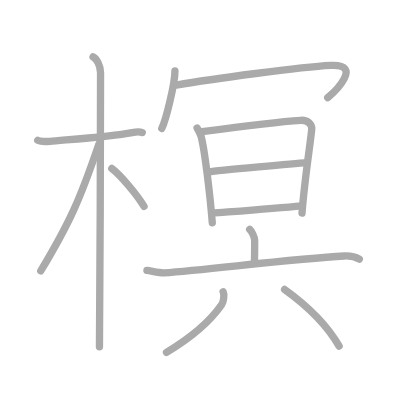
t = 0.00 s
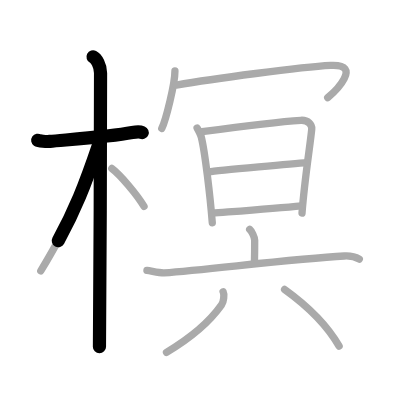
t = 2.75 s
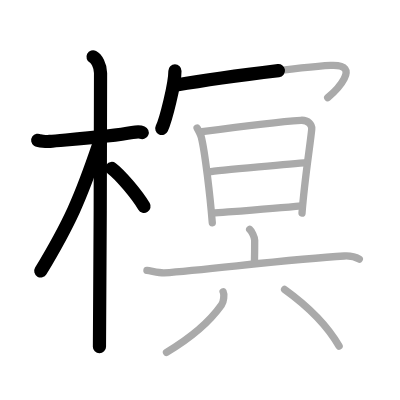
t = 5.50 s
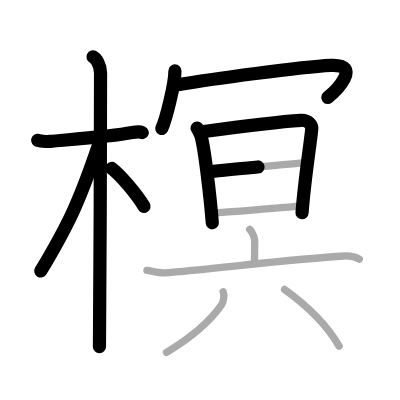
t = 8.50 s
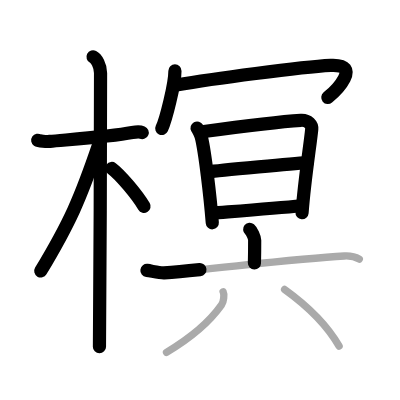
t = 11.25 s
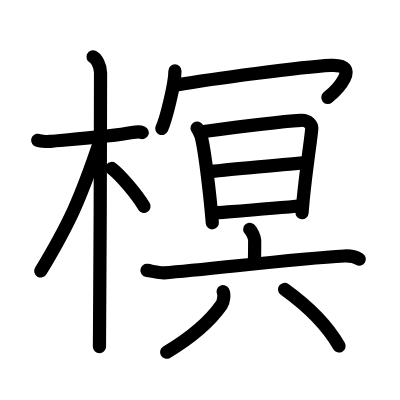
t = 14.00 s

The animated SVG that drew these frames (rendered in a browser with its animation timeline set to each time). Animation: 14 SMIL elements (animate=14); one cycle of 14.00 s.

<?xml version="1.0" standalone="no"?>
<!DOCTYPE svg PUBLIC "-//W3C//DTD SVG 1.1//EN"   "http://www.w3.org/Graphics/SVG/1.1/DTD/svg11.dtd">
<svg width="400px" height="400px"  version="1.1" xmlns="http://www.w3.org/2000/svg">
  <defs>
    <marker id="Triangle" viewBox="0 0 10 10" refX="0" refY="5" markerUnits="strokeWidth" markerWidth="3" style="stroke-opacity:0%;fill:#aaaaaa;" markerHeight="2" orient="auto">
      <path d="M 0 0 L 10 5 L 0 10 z" />
    </marker>
    
    <marker id="Arrow" viewBox="0 0 10 10" refX="5" refY="5" markerUnits="strokeWidth" markerWidth="1.8" style="stroke-opacity:0%;fill:#770000;" markerHeight="2" orient="auto">
      <path d="M 0 4 L 6 4 L 4 1 L 10 5 L 4 9 L 6 6 L 0 6 z" />
        <circle cx="5" cy="5" r="5" />
      </marker>
    
    <marker id="TriangleRed" viewBox="0 0 10 10" refX="0" refY="5" markerUnits="strokeWidth" markerWidth="3" style="stroke-opacity:0%;fill:#CC0000;" markerHeight="2" orient="auto">
      <path d="M 0 0 L 10 5 L 0 10 z" />
    </marker>
    
    <marker id="ArrowRed" viewBox="0 0 10 10" refX="5" refY="5" markerUnits="strokeWidth" markerWidth="1.8" style="stroke-opacity:0%;fill:#CC0000;" markerHeight="2" orient="auto">
      <path d="M 0 4 L 6 4 L 4 1 L 10 5 L 4 9 L 6 6 L 0 6 z" />
        <circle cx="5" cy="5" r="5" />
      </marker>
    
  </defs>
  
  <path style="fill:#ffffff; fill-opacity:100%; fill-rule:evenodd; stroke-width:0;" d="M 0 0 L 400px 0 L 400px 400px L 0 400px L 0 0" />

  <g transform="scale(3.6697247706422 3.6697247706422)">
<path style="fill:none; fill-opacity:0%; fill-rule:evenodd; stroke:#aaaaaa; stroke-opacity:100%; stroke-width: 1.5pt; stroke-linejoin:round; stroke-linecap:round;" d="M10.28 38.22c0.35 0.24 2.39 0.41 3.31 0.31c3.94-0.41 16.12-1.21 22.45-2.41c0.92-0.17 2.15-0.24 2.73 0"></path>
<path style="fill:none; fill-opacity:0%; fill-rule:evenodd; stroke:#aaaaaa; stroke-opacity:100%; stroke-width: 1.5pt; stroke-linejoin:round; stroke-linecap:round;" d="M25.36 15.5c0.91 0.47 2.04 2.25 2.04 4.42c0 0.95-0.12 68.75-0.3 74.58"></path>
<path style="fill:none; fill-opacity:0%; fill-rule:evenodd; stroke:#aaaaaa; stroke-opacity:100%; stroke-width: 1.5pt; stroke-linejoin:round; stroke-linecap:round;" d="M26.94 39.28c-5.1 15.04-7.94 21.4-15.83 34.56"></path>
<path style="fill:none; fill-opacity:0%; fill-rule:evenodd; stroke:#aaaaaa; stroke-opacity:100%; stroke-width: 1.5pt; stroke-linejoin:round; stroke-linecap:round;" d="M30.47 45.9c2.25 1.67 6.88 7.11 8.78 10.35"></path>
<path style="fill:none; fill-opacity:0%; fill-rule:evenodd; stroke:#aaaaaa; stroke-opacity:100%; stroke-width: 1.5pt; stroke-linejoin:round; stroke-linecap:round;" d="M47.67 19.32c0 3.55-2.46 13.31-3.58 15.68"></path>
<path style="fill:none; fill-opacity:0%; fill-rule:evenodd; stroke:#aaaaaa; stroke-opacity:100%; stroke-width: 1.5pt; stroke-linejoin:round; stroke-linecap:round;" d="M48.06 23.17c9.69-1.67 33.94-4.92 42.04-5.34c8.91-0.46 1.23 7.11-0.8 8.76"></path>
<path style="fill:none; fill-opacity:0%; fill-rule:evenodd; stroke:#aaaaaa; stroke-opacity:100%; stroke-width: 1.5pt; stroke-linejoin:round; stroke-linecap:round;" d="M53.71 34.88c0.13 0.24 0.96 1.67 1.18 2.61c0.96 4.03 2.36 15.71 2.96 23.22"></path>
<path style="fill:none; fill-opacity:0%; fill-rule:evenodd; stroke:#aaaaaa; stroke-opacity:100%; stroke-width: 1.5pt; stroke-linejoin:round; stroke-linecap:round;" d="M55.05 35.9c6.24-0.85 19.45-2.65 26.92-3.12c2.06-0.13 3.08 1.29 2.98 2.4C84.57 39.24 83 48.75 82.3 58.07"></path>
<path style="fill:none; fill-opacity:0%; fill-rule:evenodd; stroke:#aaaaaa; stroke-opacity:100%; stroke-width: 1.5pt; stroke-linejoin:round; stroke-linecap:round;" d="M56.94 46.84c2.42-0.39 24.75-2.38 26.75-2.54"></path>
<path style="fill:none; fill-opacity:0%; fill-rule:evenodd; stroke:#aaaaaa; stroke-opacity:100%; stroke-width: 1.5pt; stroke-linejoin:round; stroke-linecap:round;" d="M57.88 58.09c5.35-0.43 16.89-1.3 24.28-2.01"></path>
<path style="fill:none; fill-opacity:0%; fill-rule:evenodd; stroke:#aaaaaa; stroke-opacity:100%; stroke-width: 1.5pt; stroke-linejoin:round; stroke-linecap:round;" d="M68.04 62.5c0.51 0.43 1.36 2.11 1.36 2.97c0 3.42-0.01 3.76-0.07 6.21"></path>
<path style="fill:none; fill-opacity:0%; fill-rule:evenodd; stroke:#aaaaaa; stroke-opacity:100%; stroke-width: 1.5pt; stroke-linejoin:round; stroke-linecap:round;" d="M40.04 73.69c1.1 0.13 3.6 0.75 4.67 0.67c12.24-0.91 35.28-3.84 49.11-4.6c1.81-0.1 2.74 0.06 4.09 0.86"></path>
<path style="fill:none; fill-opacity:0%; fill-rule:evenodd; stroke:#aaaaaa; stroke-opacity:100%; stroke-width: 1.5pt; stroke-linejoin:round; stroke-linecap:round;" d="M60.8 79.49c0.37 0.74 0.19 2.7-0.43 3.58c-3.39 4.82-7.98 8.74-15 12.93"></path>
<path style="fill:none; fill-opacity:0%; fill-rule:evenodd; stroke:#aaaaaa; stroke-opacity:100%; stroke-width: 1.5pt; stroke-linejoin:round; stroke-linecap:round;" d="M77.55 78.86c6.39 4.59 11.67 9.88 14.86 15.45"></path>

<path style="fill:none; fill-opacity:0%; fill-rule:evenodd; stroke:#000000; stroke-opacity:100%; stroke-width: 2.7pt; stroke-linejoin:round; stroke-linecap:round;" d="M10.28 38.22c0.35 0.24 2.39 0.41 3.31 0.31c3.94-0.41 16.12-1.21 22.45-2.41c0.92-0.17 2.15-0.24 2.73 0" pathLength="100" stroke-dashoffset="100" stroke-dasharray="100 105"><animate id="dashAnim1" attributeName="stroke-dashoffset" from="100" to="0" dur="1s" calcMode="linear" fill="freeze"/></path>
<path style="fill:none; fill-opacity:0%; fill-rule:evenodd; stroke:#000000; stroke-opacity:100%; stroke-width: 2.7pt; stroke-linejoin:round; stroke-linecap:round;" d="M25.36 15.5c0.91 0.47 2.04 2.25 2.04 4.42c0 0.95-0.12 68.75-0.3 74.58" pathLength="100" stroke-dashoffset="100" stroke-dasharray="100 105"><animate id="dashAnim2" attributeName="stroke-dashoffset" from="100" to="0" dur="1s" calcMode="linear" begin="dashAnim1.end" fill="freeze"/></path>
<path style="fill:none; fill-opacity:0%; fill-rule:evenodd; stroke:#000000; stroke-opacity:100%; stroke-width: 2.7pt; stroke-linejoin:round; stroke-linecap:round;" d="M26.94 39.28c-5.1 15.04-7.94 21.4-15.83 34.56" pathLength="100" stroke-dashoffset="100" stroke-dasharray="100 105"><animate id="dashAnim3" attributeName="stroke-dashoffset" from="100" to="0" dur="1s" calcMode="linear" begin="dashAnim2.end" fill="freeze"/></path>
<path style="fill:none; fill-opacity:0%; fill-rule:evenodd; stroke:#000000; stroke-opacity:100%; stroke-width: 2.7pt; stroke-linejoin:round; stroke-linecap:round;" d="M30.47 45.9c2.25 1.67 6.88 7.11 8.78 10.35" pathLength="100" stroke-dashoffset="100" stroke-dasharray="100 105"><animate id="dashAnim4" attributeName="stroke-dashoffset" from="100" to="0" dur="1s" calcMode="linear" begin="dashAnim3.end" fill="freeze"/></path>
<path style="fill:none; fill-opacity:0%; fill-rule:evenodd; stroke:#000000; stroke-opacity:100%; stroke-width: 2.7pt; stroke-linejoin:round; stroke-linecap:round;" d="M47.67 19.32c0 3.55-2.46 13.31-3.58 15.68" pathLength="100" stroke-dashoffset="100" stroke-dasharray="100 105"><animate id="dashAnim5" attributeName="stroke-dashoffset" from="100" to="0" dur="1s" calcMode="linear" begin="dashAnim4.end" fill="freeze"/></path>
<path style="fill:none; fill-opacity:0%; fill-rule:evenodd; stroke:#000000; stroke-opacity:100%; stroke-width: 2.7pt; stroke-linejoin:round; stroke-linecap:round;" d="M48.06 23.17c9.69-1.67 33.94-4.92 42.04-5.34c8.91-0.46 1.23 7.11-0.8 8.76" pathLength="100" stroke-dashoffset="100" stroke-dasharray="100 105"><animate id="dashAnim6" attributeName="stroke-dashoffset" from="100" to="0" dur="1s" calcMode="linear" begin="dashAnim5.end" fill="freeze"/></path>
<path style="fill:none; fill-opacity:0%; fill-rule:evenodd; stroke:#000000; stroke-opacity:100%; stroke-width: 2.7pt; stroke-linejoin:round; stroke-linecap:round;" d="M53.71 34.88c0.13 0.24 0.96 1.67 1.18 2.61c0.96 4.03 2.36 15.71 2.96 23.22" pathLength="100" stroke-dashoffset="100" stroke-dasharray="100 105"><animate id="dashAnim7" attributeName="stroke-dashoffset" from="100" to="0" dur="1s" calcMode="linear" begin="dashAnim6.end" fill="freeze"/></path>
<path style="fill:none; fill-opacity:0%; fill-rule:evenodd; stroke:#000000; stroke-opacity:100%; stroke-width: 2.7pt; stroke-linejoin:round; stroke-linecap:round;" d="M55.05 35.9c6.24-0.85 19.45-2.65 26.92-3.12c2.06-0.13 3.08 1.29 2.98 2.4C84.57 39.24 83 48.75 82.3 58.07" pathLength="100" stroke-dashoffset="100" stroke-dasharray="100 105"><animate id="dashAnim8" attributeName="stroke-dashoffset" from="100" to="0" dur="1s" calcMode="linear" begin="dashAnim7.end" fill="freeze"/></path>
<path style="fill:none; fill-opacity:0%; fill-rule:evenodd; stroke:#000000; stroke-opacity:100%; stroke-width: 2.7pt; stroke-linejoin:round; stroke-linecap:round;" d="M56.94 46.84c2.42-0.39 24.75-2.38 26.75-2.54" pathLength="100" stroke-dashoffset="100" stroke-dasharray="100 105"><animate id="dashAnim9" attributeName="stroke-dashoffset" from="100" to="0" dur="1s" calcMode="linear" begin="dashAnim8.end" fill="freeze"/></path>
<path style="fill:none; fill-opacity:0%; fill-rule:evenodd; stroke:#000000; stroke-opacity:100%; stroke-width: 2.7pt; stroke-linejoin:round; stroke-linecap:round;" d="M57.88 58.09c5.35-0.43 16.89-1.3 24.28-2.01" pathLength="100" stroke-dashoffset="100" stroke-dasharray="100 105"><animate id="dashAnim10" attributeName="stroke-dashoffset" from="100" to="0" dur="1s" calcMode="linear" begin="dashAnim9.end" fill="freeze"/></path>
<path style="fill:none; fill-opacity:0%; fill-rule:evenodd; stroke:#000000; stroke-opacity:100%; stroke-width: 2.7pt; stroke-linejoin:round; stroke-linecap:round;" d="M68.04 62.5c0.51 0.43 1.36 2.11 1.36 2.97c0 3.42-0.01 3.76-0.07 6.21" pathLength="100" stroke-dashoffset="100" stroke-dasharray="100 105"><animate id="dashAnim11" attributeName="stroke-dashoffset" from="100" to="0" dur="1s" calcMode="linear" begin="dashAnim10.end" fill="freeze"/></path>
<path style="fill:none; fill-opacity:0%; fill-rule:evenodd; stroke:#000000; stroke-opacity:100%; stroke-width: 2.7pt; stroke-linejoin:round; stroke-linecap:round;" d="M40.04 73.69c1.1 0.13 3.6 0.75 4.67 0.67c12.24-0.91 35.28-3.84 49.11-4.6c1.81-0.1 2.74 0.06 4.09 0.86" pathLength="100" stroke-dashoffset="100" stroke-dasharray="100 105"><animate id="dashAnim12" attributeName="stroke-dashoffset" from="100" to="0" dur="1s" calcMode="linear" begin="dashAnim11.end" fill="freeze"/></path>
<path style="fill:none; fill-opacity:0%; fill-rule:evenodd; stroke:#000000; stroke-opacity:100%; stroke-width: 2.7pt; stroke-linejoin:round; stroke-linecap:round;" d="M60.8 79.49c0.37 0.74 0.19 2.7-0.43 3.58c-3.39 4.82-7.98 8.74-15 12.93" pathLength="100" stroke-dashoffset="100" stroke-dasharray="100 105"><animate id="dashAnim13" attributeName="stroke-dashoffset" from="100" to="0" dur="1s" calcMode="linear" begin="dashAnim12.end" fill="freeze"/></path>
<path style="fill:none; fill-opacity:0%; fill-rule:evenodd; stroke:#000000; stroke-opacity:100%; stroke-width: 2.7pt; stroke-linejoin:round; stroke-linecap:round;" d="M77.55 78.86c6.39 4.59 11.67 9.88 14.86 15.45" pathLength="100" stroke-dashoffset="100" stroke-dasharray="100 105"><animate id="dashAnim14" attributeName="stroke-dashoffset" from="100" to="0" dur="1s" calcMode="linear" begin="dashAnim13.end" fill="freeze"/></path>

</g>

</svg>  
          
